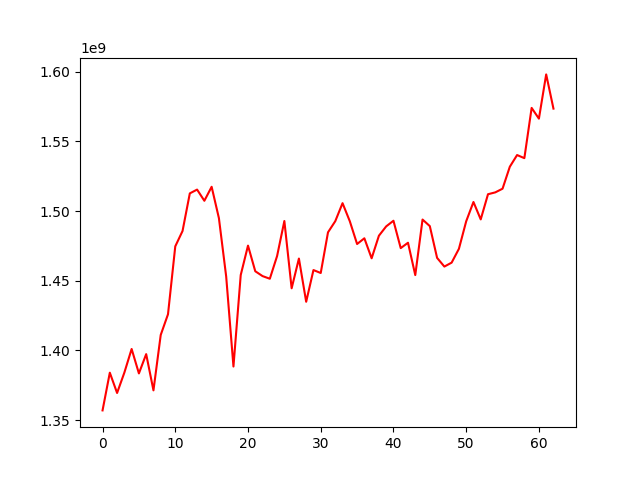

Values plotted in this chart, from the file beside it:
, 0
0, 1356955619
1, 1384015180
2, 1369457199
3, 1384080242
4, 1401019324
5, 1383491003
6, 1397329460
7, 1371343031
8, 1411108813
9, 1425940408
10, 1474664556
11, 1485683974
12, 1512675251
13, 1515386963
14, 1507358539
15, 1517402272
16, 1494892789
17, 1453016276
18, 1388434116
19, 1454094329
20, 1475187647
21, 1456794048
22, 1453322319
23, 1451419497
24, 1467707799
25, 1492837328
26, 1444560784
27, 1465910424
28, 1434886304
29, 1457656467
30, 1455534076
31, 1484728818
32, 1492723574
33, 1505648130
34, 1492662862
35, 1476347723
36, 1480432715
37, 1466097286
38, 1482288760
39, 1488986440
40, 1493028455
41, 1473389102
42, 1477251602
43, 1454033339
44, 1493895669
45, 1489178579
46, 1466388099
47, 1460149525
48, 1462978890
49, 1472893504
50, 1492620253
51, 1506484536
52, 1494000456
53, 1512054690
54, 1513392557
55, 1516021534
56, 1531786127
57, 1540176417
58, 1537943401
59, 1574001608
... 3 more rows
